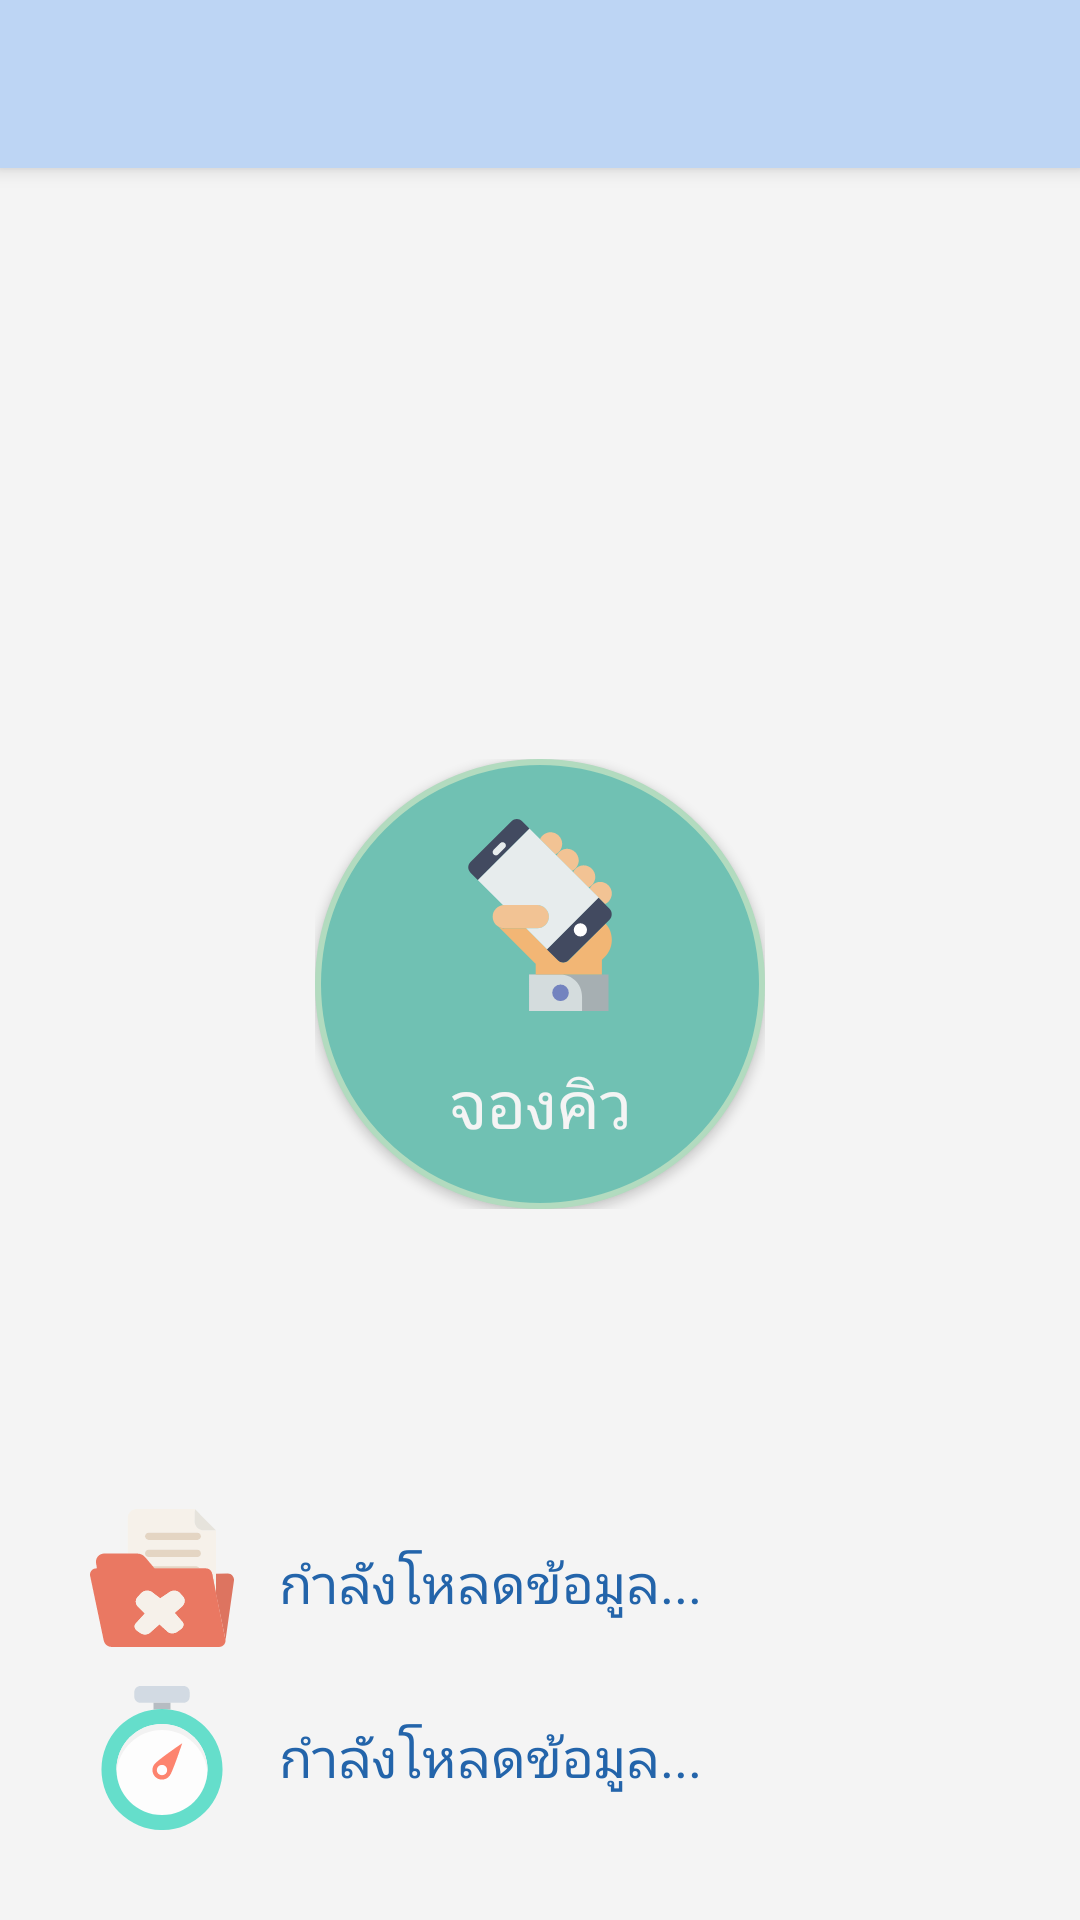

Android layout source for this screen:
<!-- AndroidManifest.xml: application theme AppTheme -->
<!-- res/layout/app_bar_miniinapp.xml -->
<?xml version="1.0" encoding="utf-8"?>
<android.support.design.widget.CoordinatorLayout xmlns:android="http://schemas.android.com/apk/res/android"
    xmlns:app="http://schemas.android.com/apk/res-auto"
    xmlns:tools="http://schemas.android.com/tools"
    android:layout_width="match_parent"
    android:layout_height="match_parent"
    tools:context="com.example.pacharapoldeesawat.demohospital.InAppActivity">

    <android.support.design.widget.AppBarLayout
        android:layout_width="match_parent"
        android:layout_height="wrap_content"
        android:theme="@style/AppTheme.AppBarOverlay">

        <android.support.v7.widget.Toolbar
            android:id="@+id/toolbar"
            android:layout_width="match_parent"
            android:layout_height="?attr/actionBarSize"
            app:popupTheme="@style/AppTheme.PopupOverlay"
            android:background="@drawable/grdnt_appbar"/>

    </android.support.design.widget.AppBarLayout>

    <include layout="@layout/content_miniinapp" />


</android.support.design.widget.CoordinatorLayout>
<!-- res/layout/content_miniinapp.xml (included above) -->
<?xml version="1.0" encoding="utf-8"?>
<RelativeLayout xmlns:android="http://schemas.android.com/apk/res/android"
    xmlns:app="http://schemas.android.com/apk/res-auto"
    xmlns:tools="http://schemas.android.com/tools"
    android:layout_width="match_parent"
    android:layout_height="match_parent"
    android:background="@drawable/grdnt"
    app:layout_behavior="@string/appbar_scrolling_view_behavior"
    tools:context="com.example.pacharapoldeesawat.demohospital.InAppActivity">


    <LinearLayout xmlns:android="http://schemas.android.com/apk/res/android"
        android:layout_width="match_parent"
        android:layout_height="match_parent"
        android:gravity="center"
        android:orientation="vertical"
        android:padding="16dp">

        <LinearLayout
            android:layout_width="wrap_content"
            android:layout_height="wrap_content"
            android:orientation="horizontal"
            android:paddingBottom="40dp">

            <Button
                android:id="@+id/inappbtn"
                android:layout_width="150dp"
                android:layout_height="150dp"
                android:background="@drawable/circle_manage"
                android:drawableTop="@drawable/ic_035_smartphone_2"
                android:paddingTop="20dp"
                android:text="@string/walkin"
                android:textColor="#f4f4f4"
                android:textSize="22sp"/>
        </LinearLayout>
    </LinearLayout>
    <LinearLayout
        android:layout_width="match_parent"
        android:layout_height="match_parent"
        android:orientation="horizontal"
        android:gravity="bottom"
        android:padding="30dp">
        <ImageView
            android:layout_width="wrap_content"
            android:layout_height="wrap_content"
            android:background="@drawable/ic_010_time_2"
            android:alpha="0.85"/>
        <TextView
            android:id="@+id/remainQueue"
            android:layout_width="match_parent"
            android:layout_height="wrap_content"
            android:paddingStart="15dp"
            android:textColor="#2364AA"
            android:textSize="18sp"
            android:paddingBottom="12dp"
            android:text="@string/process"/>
    </LinearLayout>

    <LinearLayout
        android:layout_width="match_parent"
        android:layout_height="match_parent"
        android:orientation="horizontal"
        android:gravity="bottom"
        android:paddingBottom="90dp"
        android:paddingLeft="30dp"
        android:paddingRight="30dp">
        <ImageView
            android:layout_width="wrap_content"
            android:layout_height="wrap_content"
            android:background="@drawable/ic_folder"
            android:alpha="0.7"/>
        <TextView
            android:id="@+id/youQ"
            android:layout_width="match_parent"
            android:layout_height="wrap_content"
            android:paddingStart="15dp"
            android:textColor="#2364AA"
            android:textSize="18sp"
            android:paddingBottom="10dp"
            android:text="@string/process"/>
    </LinearLayout>

</RelativeLayout>
<!-- resources referenced by this layout -->
<resources>
  <!-- drawable circle_manage (drawable) -->
  <?xml version="1.0" encoding="utf-8"?>
  <shape xmlns:android="http://schemas.android.com/apk/res/android"
      android:shape="rectangle">
      <corners android:radius="1000dp" />
      <solid android:color="#70C1B3" />
      <stroke
          android:width="2dip"
          android:color="#B2DBBF" />
      <padding
          android:bottom="4dp"
          android:left="4dp"
          android:right="4dp"
          android:top="4dp" />
  </shape>
  <!-- drawable grdnt (drawable) -->
  <shape xmlns:android="http://schemas.android.com/apk/res/android"
      android:shape="rectangle">
      <gradient
          android:endColor="#f4f4f4"
          android:startColor="#f4f4f4"
          android:angle="90" />
  </shape>
  <!-- drawable grdnt_appbar (drawable) -->
  <shape xmlns:android="http://schemas.android.com/apk/res/android"
      android:shape="rectangle">
      <gradient
          android:endColor="#BDD5F4"
          android:startColor="#BDD5F4"
          android:angle="90" />
  </shape>
  <!-- drawable ic_010_time_2 (drawable) -->
  <vector android:height="48dp" android:viewportHeight="508.0"
      android:viewportWidth="508.0" android:width="48dp" xmlns:android="http://schemas.android.com/apk/res/android">
      <path android:fillColor="#4CDBC4" android:pathData="M254,294.4m-213.6,0a213.6,213.6 0,1 1,427.2 0a213.6,213.6 0,1 1,-427.2 0"/>
      <path android:fillColor="#FFFFFF" android:pathData="M254,133.7c-88.6,0 -160.7,72.1 -160.7,160.7S165.4,455.1 254,455.1S414.7,383 414.7,294.4S342.6,133.7 254,133.7z"/>
      <path android:fillColor="#CDD6E0" android:pathData="M330.5,0h-153c-11.7,0 -21.2,9.5 -21.2,21.2v16.9c0,11.7 9.5,21.2 21.2,21.2h152.9c11.7,0 21.2,-9.5 21.2,-21.2V21.2C351.6,9.5 342.2,0 330.5,0z"/>
      <path android:fillColor="#ACB3BA" android:pathData="M224.4,59.2V83c9.7,-1.4 19.5,-2.3 29.6,-2.3s19.9,0.9 29.6,2.3V59.2H224.4z"/>
      <path android:fillColor="#FF7058" android:pathData="M227,276.2c-11.2,14.9 -8.2,36 6.7,47.3c14.9,11.2 36,8.2 47.3,-6.7c11.2,-14.9 44.3,-114.9 44.3,-114.9S238.3,261.3 227,276.2z"/>
      <path android:fillColor="#FFFFFF" android:pathData="M254,296.5m-18.3,0a18.3,18.3 0,1 1,36.6 0a18.3,18.3 0,1 1,-36.6 0"/>
      <path android:fillColor="#F2F2F2" android:pathData="M254,154.9c85,0 154.6,66.4 160.1,150.1c0.2,-3.5 0.5,-7 0.5,-10.6c0,-88.6 -72.1,-160.7 -160.7,-160.7S93.3,205.8 93.3,294.4c0,3.6 0.3,7.1 0.5,10.6C99.4,221.3 169,154.9 254,154.9z"/>
  </vector>
  <!-- drawable ic_035_smartphone_2: vector/xml drawable (drawable, 2328 chars, omitted) -->
  <!-- drawable ic_folder: vector/xml drawable (drawable, 2817 chars, omitted) -->
  <string name="process">กำลังโหลดข้อมูล...</string>
  <string name="walkin">จองคิว</string>
  <style name="AppTheme.AppBarOverlay" parent="ThemeOverlay.AppCompat.Dark.ActionBar" />
  <style name="AppTheme.PopupOverlay" parent="ThemeOverlay.AppCompat.Light" />
  <style name="AppTheme" parent="Theme.AppCompat.Light.NoActionBar">
          
          <item name="colorPrimary">@color/colorPrimary</item>
          <item name="colorPrimaryDark">@color/colorPrimaryDark</item>
          <item name="colorAccent">@color/colorAccent</item>
          <item name="android:windowNoTitle">true</item>
          <item name="android:windowFullscreen">true</item>
      </style>
  <color name="colorPrimary">#3F51B5</color>
  <color name="colorPrimaryDark">#303F9F</color>
  <color name="colorAccent">#FF4081</color>
</resources>
